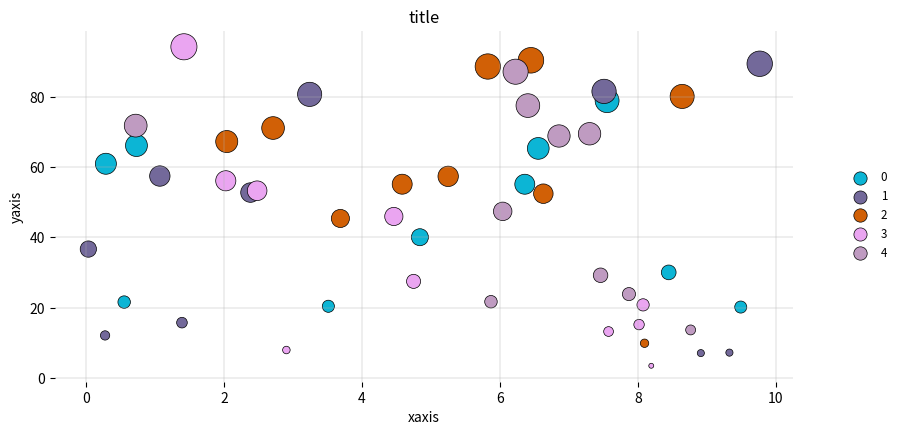

The script that saved this image:
''' Matplotlib scatter chart '''
import random
import matplotlib.pyplot as plt

# data
tabs = [{random.random() * 10: random.random() * 100 for _ in range(10)} for _ in range(5)]

fig, ax = plt.subplots(figsize=(9.5, 4.5))

# plot data
labels = []
plots = []
colors = []
for i, tab in enumerate(tabs):
    color = list(random.random() for i in range(3))
    colors.append(color)
    labels.append(i)
    s = [v * 15 for v in tab.values()]
    plots.append(
        ax.scatter(
            list(tab.keys()),
            list(tab.values()),
            marker='.',
            s=s,
            c=[color],
            linewidths=0.5,
            edgecolor='black'
            )
        )

# annotation template
annot = ax.annotate(
    '',
    xy=(0, 0),
    xytext=(20, 20),
    textcoords='offset points',
    arrowprops=dict(arrowstyle='-[')
)

annotx = ax.annotate(
    '',
    xy=(0, 0),
    xycoords=('data', 'axes fraction'),
    xytext=(0, -35),
    textcoords='offset points',
    bbox=dict(boxstyle='round', fc='grey', lw=0),
    arrowprops=dict(arrowstyle='->')
)

annot.set_visible(False)
annotx.set_visible(False)

# update annotation with point data
def update_annot(i, ind):
    pos = plots[i].get_offsets()[ind["ind"][0]]
    annot.xy = pos
    text = f'{i}: {str(pos[1])}'
    annot.set_text(text)
    annot.set_bbox(
        dict(
            boxstyle='round',
            facecolor=colors[i],
            lw=0,
            alpha=0.8
        )
    )

    annotx.xy = (pos[0], 0)
    textx = pos[0]
    annotx.set_text(textx)

# activate on hover
def hover(event):
    vis = annot.get_visible()
    if event.inaxes:
        for i, plot in enumerate(plots):
            cont, ind = plot.contains(event)
            if cont:
                update_annot(i, ind)
                annot.set_visible(True)
                annotx.set_visible(True)
                fig.canvas.draw_idle()
            else:
                if vis:
                    annot.set_visible(False)
                    annotx.set_visible(False)
                    fig.canvas.draw_idle()

# figure and axes properties
title = 'title'
ylabel = 'yaxis'
xlabel = 'xaxis'

ax.set_frame_on(False)
ax.grid(linewidth=0.3)
ax.set(title=title, xlabel=xlabel, ylabel=ylabel)
ax.legend(
    labels=labels,
    loc='center right',
    bbox_to_anchor=(0.95, 0.5),
    bbox_transform=fig.transFigure,
    markerscale=0.7,
    fontsize='small',
    frameon=False
)

fig.tight_layout(rect=(0, 0, 0.9, 0.99))
#     plt.subplot_tool()
fig.canvas.mpl_connect('motion_notify_event', hover)
plt.show()
